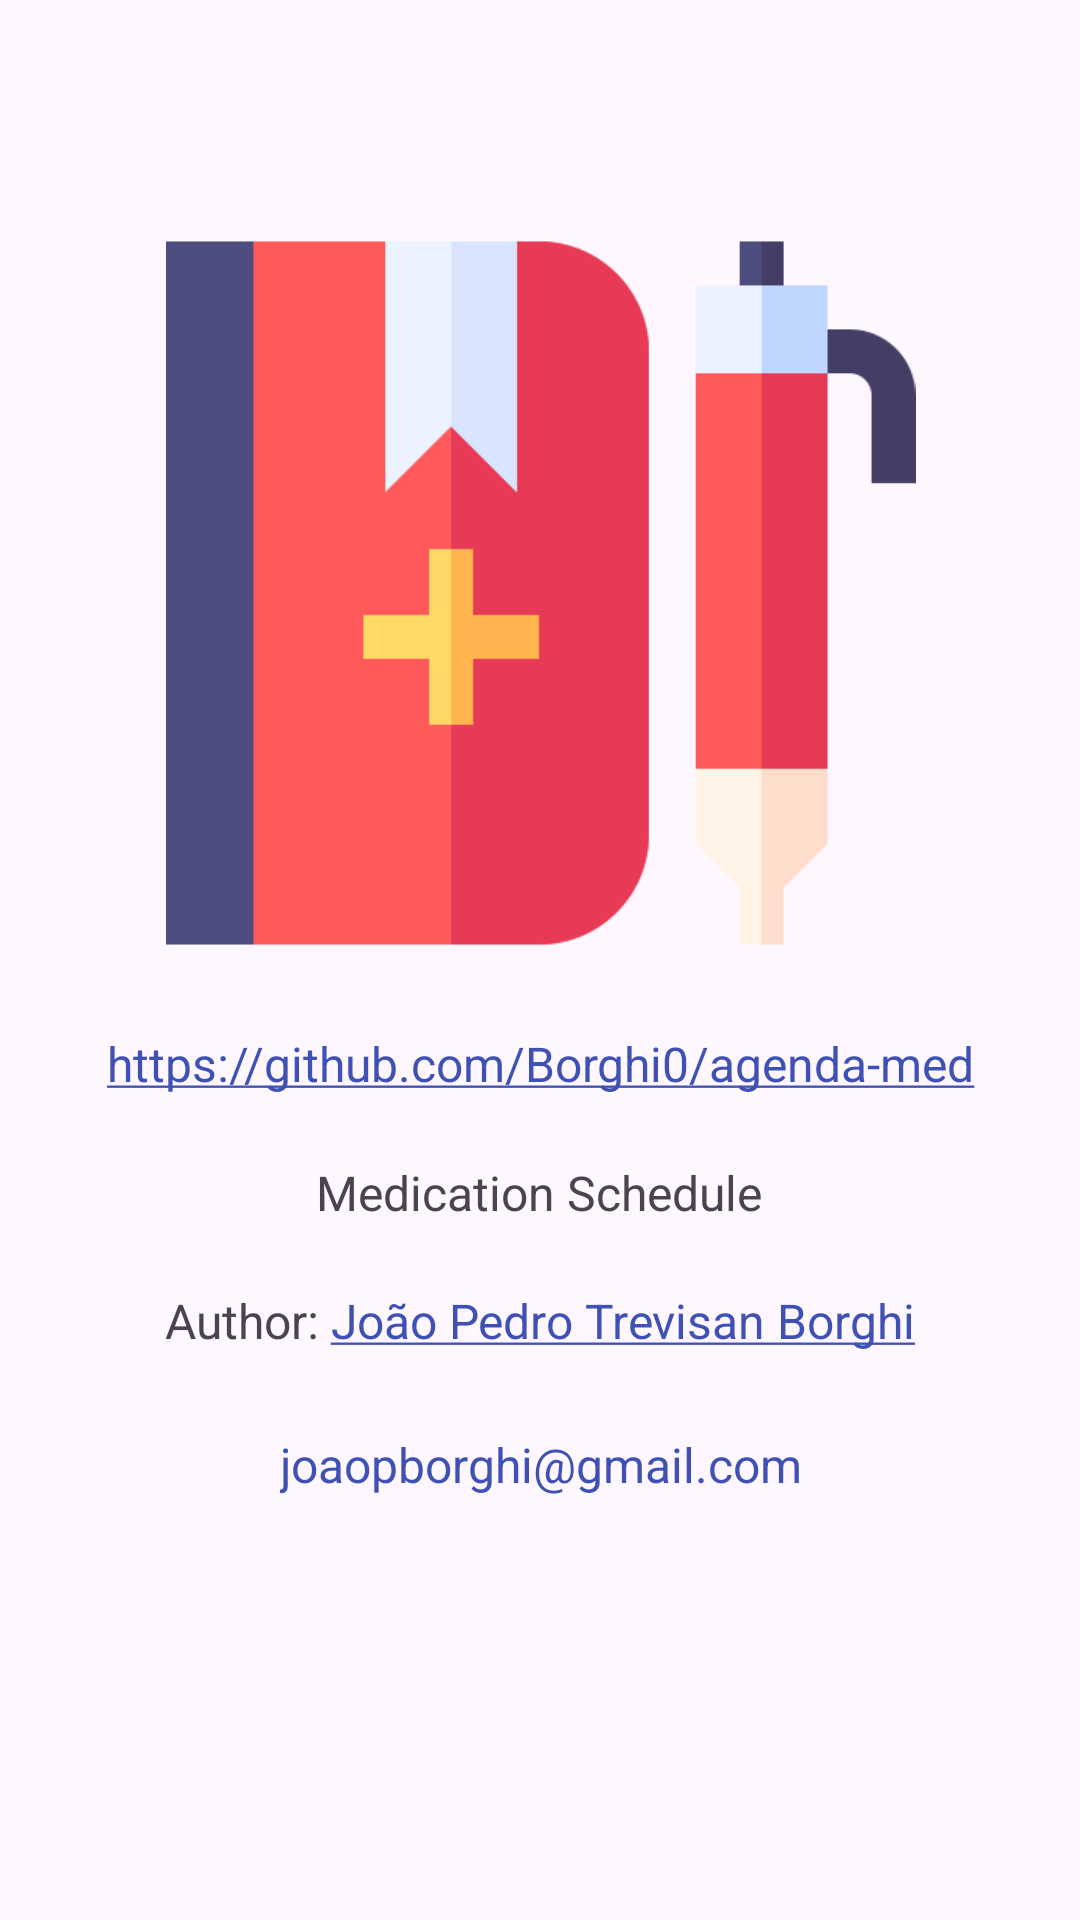

The Android layout XML behind this screen, and the referenced resources:
<!-- AndroidManifest.xml: application theme Theme.ThemeStylesIcons -->
<!-- res/layout/activity_sobre.xml -->
<?xml version="1.0" encoding="utf-8"?>
<androidx.constraintlayout.widget.ConstraintLayout xmlns:android="http://schemas.android.com/apk/res/android"
    xmlns:app="http://schemas.android.com/apk/res-auto"
    xmlns:tools="http://schemas.android.com/tools"
    android:id="@+id/main"
    android:layout_width="match_parent"
    android:layout_height="match_parent"
    android:fitsSystemWindows="true"
    tools:context=".SobreActivity">

    <androidx.constraintlayout.widget.ConstraintLayout
        android:layout_width="wrap_content"
        android:layout_height="wrap_content"
        android:layout_marginStart="8dp"
        android:layout_marginTop="8dp"
        android:layout_marginEnd="8dp"
        android:layout_marginBottom="8dp"
        app:layout_constraintBottom_toBottomOf="parent"
        app:layout_constraintEnd_toEndOf="parent"
        app:layout_constraintStart_toStartOf="parent"
        app:layout_constraintTop_toTopOf="parent"
        app:layout_constraintVertical_bias="0.35000002">

        <ImageView
            android:id="@+id/imageViewIcone"
            android:layout_width="335dp"
            android:layout_height="250dp"
            android:layout_marginStart="8dp"
            android:layout_marginEnd="8dp"
            android:adjustViewBounds="true"
            android:contentDescription="@string/icone_do_app"
            app:layout_constraintEnd_toEndOf="parent"
            app:layout_constraintStart_toStartOf="parent"
            app:layout_constraintTop_toTopOf="parent"
            app:srcCompat="@drawable/agmed" />

        <TextView
            android:id="@+id/textViewDescricao"
            android:layout_width="wrap_content"
            android:layout_height="wrap_content"
            android:layout_marginStart="8dp"
            android:layout_marginTop="8dp"
            android:layout_marginEnd="8dp"
            android:text="@string/descricao"
            android:textSize="16sp"
            app:layout_constraintEnd_toEndOf="parent"
            app:layout_constraintHorizontal_bias="0.497"
            app:layout_constraintStart_toStartOf="parent"
            app:layout_constraintTop_toBottomOf="@+id/textViewUrl" />

        <TextView
            android:id="@+id/textViewAutoria"
            android:layout_width="wrap_content"
            android:layout_height="48dp"
            android:layout_marginStart="8dp"
            android:layout_marginTop="8dp"
            android:layout_marginEnd="8dp"
            android:gravity="center_vertical"
            android:onClick="abrirSiteAutoria"
            android:text="@string/autoria"
            android:textSize="16sp"
            app:layout_constraintEnd_toEndOf="parent"
            app:layout_constraintStart_toStartOf="parent"
            app:layout_constraintTop_toBottomOf="@+id/textViewDescricao" />

        <TextView
            android:id="@+id/textViewUrl"
            android:layout_width="wrap_content"
            android:layout_height="48dp"
            android:layout_marginStart="8dp"
            android:layout_marginTop="8dp"
            android:layout_marginEnd="8dp"
            android:autoLink="web"
            android:gravity="center_vertical"
            android:text="@string/github"
            android:textSize="16sp"
            app:layout_constraintEnd_toEndOf="parent"
            app:layout_constraintStart_toStartOf="parent"
            app:layout_constraintTop_toBottomOf="@+id/imageViewIcone" />

        <TextView
            android:id="@+id/textViewEmail"
            android:layout_width="wrap_content"
            android:layout_height="48dp"
            android:layout_marginStart="8dp"
            android:layout_marginEnd="8dp"
            android:gravity="center_vertical"
            android:onClick="enviarEmailAutor"
            android:text="@string/e_mail_autor"
            android:textColor="?android:attr/textColorLink"
            android:textSize="16sp"
            app:layout_constraintEnd_toEndOf="parent"
            app:layout_constraintStart_toStartOf="parent"
            app:layout_constraintTop_toBottomOf="@+id/textViewAutoria" />
    </androidx.constraintlayout.widget.ConstraintLayout>
</androidx.constraintlayout.widget.ConstraintLayout>
<!-- resources referenced by this layout -->
<resources>
  <!-- drawable agmed: png bitmap (drawable, 6004 bytes) -->
  <string name="autoria">Author: <a href="https://borghi0.github.io/cv/">João Pedro Trevisan Borghi</a></string>
  <string name="descricao">Medication Schedule</string>
  <string name="e_mail_autor" translatable="false">joaopborghi@gmail.com</string>
  <string name="github" translatable="false">https://github.com/Borghi0/agenda-med</string>
  <string name="icone_do_app">App icon</string>
  <style name="Theme.ThemeStylesIcons" parent="Theme.Material3.Light">
          
          <item name="android:statusBarColor">@android:color/transparent</item>
          <item name="android:windowTranslucentStatus">true</item>
          <item name="colorPrimary">@color/azul_claro</item>
          <item name="colorPrimaryVariant">@color/azul_claro_variante</item>
          <item name="colorOnPrimary">@color/preto</item>
          <item name="android:textColorLink">@color/azul_escuro</item>
      </style>
  <color name="azul_claro">#9DD3F4</color>
  <color name="azul_claro_variante">#6BBDEF</color>
  <color name="preto">#FF000000</color>
  <color name="azul_escuro">#3F51B5</color>
</resources>
